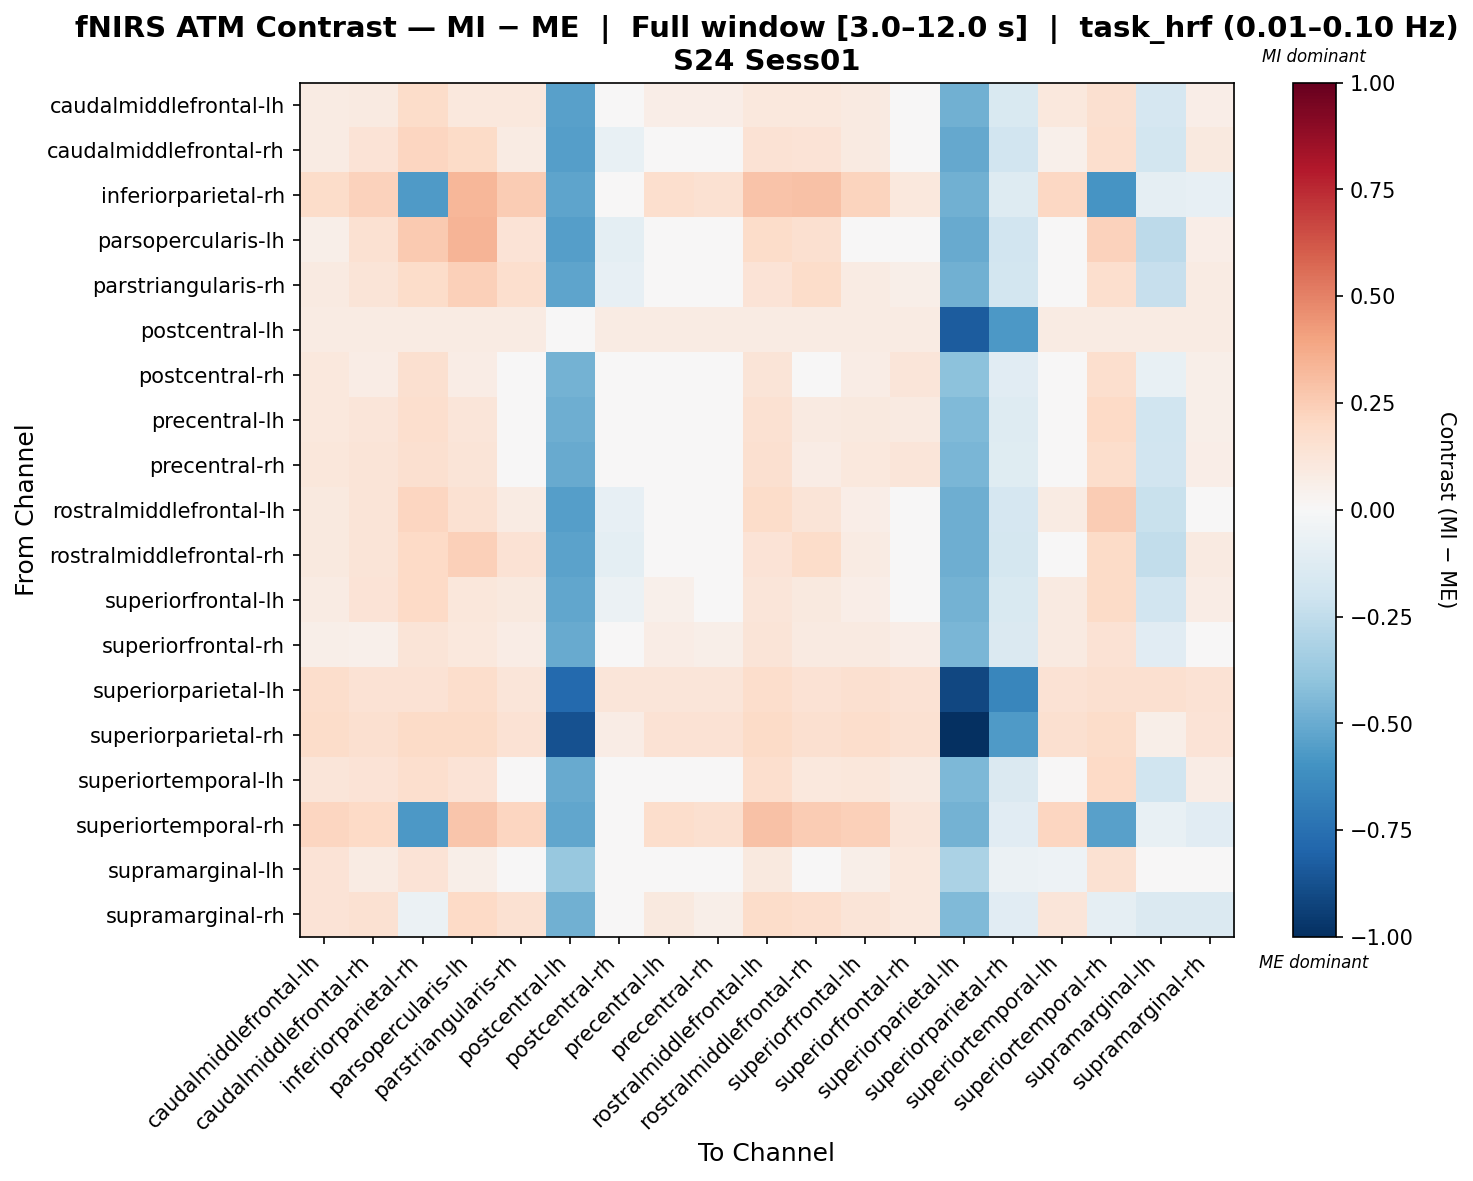

Values plotted in this chart, from the file beside it:
, caudalmiddlefrontal-lh, caudalmiddlefrontal-rh, inferiorparietal-rh, parsopercularis-lh, parstriangularis-rh, postcentral-lh, postcentral-rh, precentral-lh, precentral-rh, rostralmiddlefrontal-lh, rostralmiddlefrontal-rh, superiorfrontal-lh, superiorfrontal-rh, superiorparietal-lh, superiorparietal-rh, superiortemporal-lh, superiortemporal-rh, supramarginal-lh, supramarginal-rh
caudalmiddlefrontal-lh, 0.08232, 0.08897, 0.1829, 0.1059, 0.1084, -0.543, -0.02434, 0.06906, 0.06858, 0.1059, 0.1089, 0.08945, 0.02556, -0.4785, -0.1546, 0.1084, 0.1598, -0.1696, 0.06586
caudalmiddlefrontal-rh, 0.08328, 0.14, 0.216, 0.195, 0.08003, -0.5479, -0.07334, 0.03576, 0.03785, 0.1481, 0.1405, 0.09026, 0.02878, -0.5105, -0.1922, 0.05194, 0.1657, -0.1854, 0.09621
inferiorparietal-rh, 0.1801, 0.2337, -0.5628, 0.33, 0.2567, -0.5238, 0.0234, 0.1707, 0.1537, 0.2832, 0.2951, 0.2252, 0.106, -0.4844, -0.1292, 0.2065, -0.5935, -0.0865, -0.08415
parsopercularis-lh, 0.0589, 0.1497, 0.2589, 0.3377, 0.1358, -0.5544, -0.1015, -0.01301, -0.01129, 0.1826, 0.1581, 0.02777, 0.0002545, -0.5018, -0.1929, 0.02465, 0.2325, -0.2591, 0.06715
parstriangularis-rh, 0.08984, 0.1265, 0.1805, 0.2353, 0.1693, -0.5245, -0.08012, -0.009568, -0.03013, 0.1339, 0.1818, 0.07898, 0.05747, -0.4792, -0.1799, 0.02639, 0.168, -0.2301, 0.08552
postcentral-lh, 0.08511, 0.08511, 0.08511, 0.08511, 0.08511, 0.04812, 0.08511, 0.08511, 0.08511, 0.08511, 0.08511, 0.08511, 0.08511, -0.8328, -0.577, 0.08511, 0.08511, 0.08511, 0.08511
postcentral-rh, 0.1089, 0.07793, 0.1577, 0.07247, 0.0057, -0.4718, -0.001291, 0.0253, 0.004323, 0.1327, 0.02188, 0.07589, 0.1185, -0.4088, -0.1122, 0.04148, 0.1697, -0.07804, 0.05971
precentral-lh, 0.1056, 0.1217, 0.1694, 0.1182, 0.03026, -0.4904, -0.02597, 0.01017, 0.008741, 0.152, 0.08864, 0.0971, 0.09327, -0.4397, -0.1292, 0.02778, 0.2022, -0.1971, 0.05738
precentral-rh, 0.1139, 0.1291, 0.1606, 0.125, 0.01705, -0.5002, -0.03855, 0.01705, 0.01549, 0.1605, 0.07523, 0.1048, 0.1226, -0.4588, -0.124, 0.03324, 0.1743, -0.1929, 0.06564
rostralmiddlefrontal-lh, 0.09869, 0.1305, 0.2177, 0.1487, 0.08308, -0.5481, -0.08405, 0.02596, 0.02885, 0.1829, 0.1285, 0.06764, 0.02095, -0.4852, -0.1717, 0.08308, 0.2527, -0.2249, 0.04472
rostralmiddlefrontal-rh, 0.09422, 0.1294, 0.2016, 0.2363, 0.1482, -0.5314, -0.09689, -0.005596, -0.04459, 0.1375, 0.1832, 0.08304, 0.04236, -0.4892, -0.1729, 0.04959, 0.19, -0.2441, 0.08912
superiorfrontal-lh, 0.07889, 0.1344, 0.2019, 0.1117, 0.09466, -0.5208, -0.06032, 0.05226, 0.03177, 0.1231, 0.09874, 0.06851, 0.0455, -0.474, -0.1523, 0.09057, 0.1922, -0.1877, 0.07097
superiorfrontal-rh, 0.05908, 0.05159, 0.1279, 0.1049, 0.07736, -0.5055, 0.005189, 0.07736, 0.05638, 0.1259, 0.09354, 0.08875, 0.06867, -0.4594, -0.1423, 0.09354, 0.1414, -0.1134, 0.04892
superiorparietal-lh, 0.1734, 0.141, 0.141, 0.1734, 0.1248, -0.7784, 0.1248, 0.1248, 0.1248, 0.1734, 0.141, 0.1572, 0.141, -0.9079, -0.6511, 0.141, 0.1572, 0.1572, 0.141
superiorparietal-rh, 0.186, 0.1595, 0.1893, 0.1919, 0.1433, -0.8749, 0.07236, 0.1433, 0.1433, 0.1919, 0.1595, 0.1757, 0.1537, -1.0, -0.5695, 0.1595, 0.1819, 0.05744, 0.1358
superiortemporal-lh, 0.1219, 0.1375, 0.1669, 0.1329, 0.04373, -0.5065, -0.04931, 0.02395, 0.003289, 0.167, 0.1023, 0.1121, 0.08952, -0.4526, -0.1478, -0.01567, 0.1991, -0.2007, 0.0724
superiortemporal-rh, 0.2127, 0.2031, -0.5745, 0.2742, 0.2152, -0.52, 0.0499, 0.1766, 0.1608, 0.2935, 0.2575, 0.2351, 0.1186, -0.47, -0.1133, 0.2152, -0.5425, -0.07628, -0.1159
supramarginal-lh, 0.1344, 0.08292, 0.14, 0.05839, -0.01215, -0.3786, 0.02588, -0.03116, -0.01215, 0.09641, 0.006867, 0.06114, 0.1019, -0.3202, -0.0591, -0.05017, 0.1562, -0.04548, 0.04489
supramarginal-rh, 0.1391, 0.154, -0.05878, 0.1978, 0.1512, -0.4843, -0.03102, 0.1012, 0.06148, 0.1856, 0.1674, 0.1316, 0.1067, -0.4433, -0.1139, 0.1174, -0.0906, -0.1433, -0.1483
